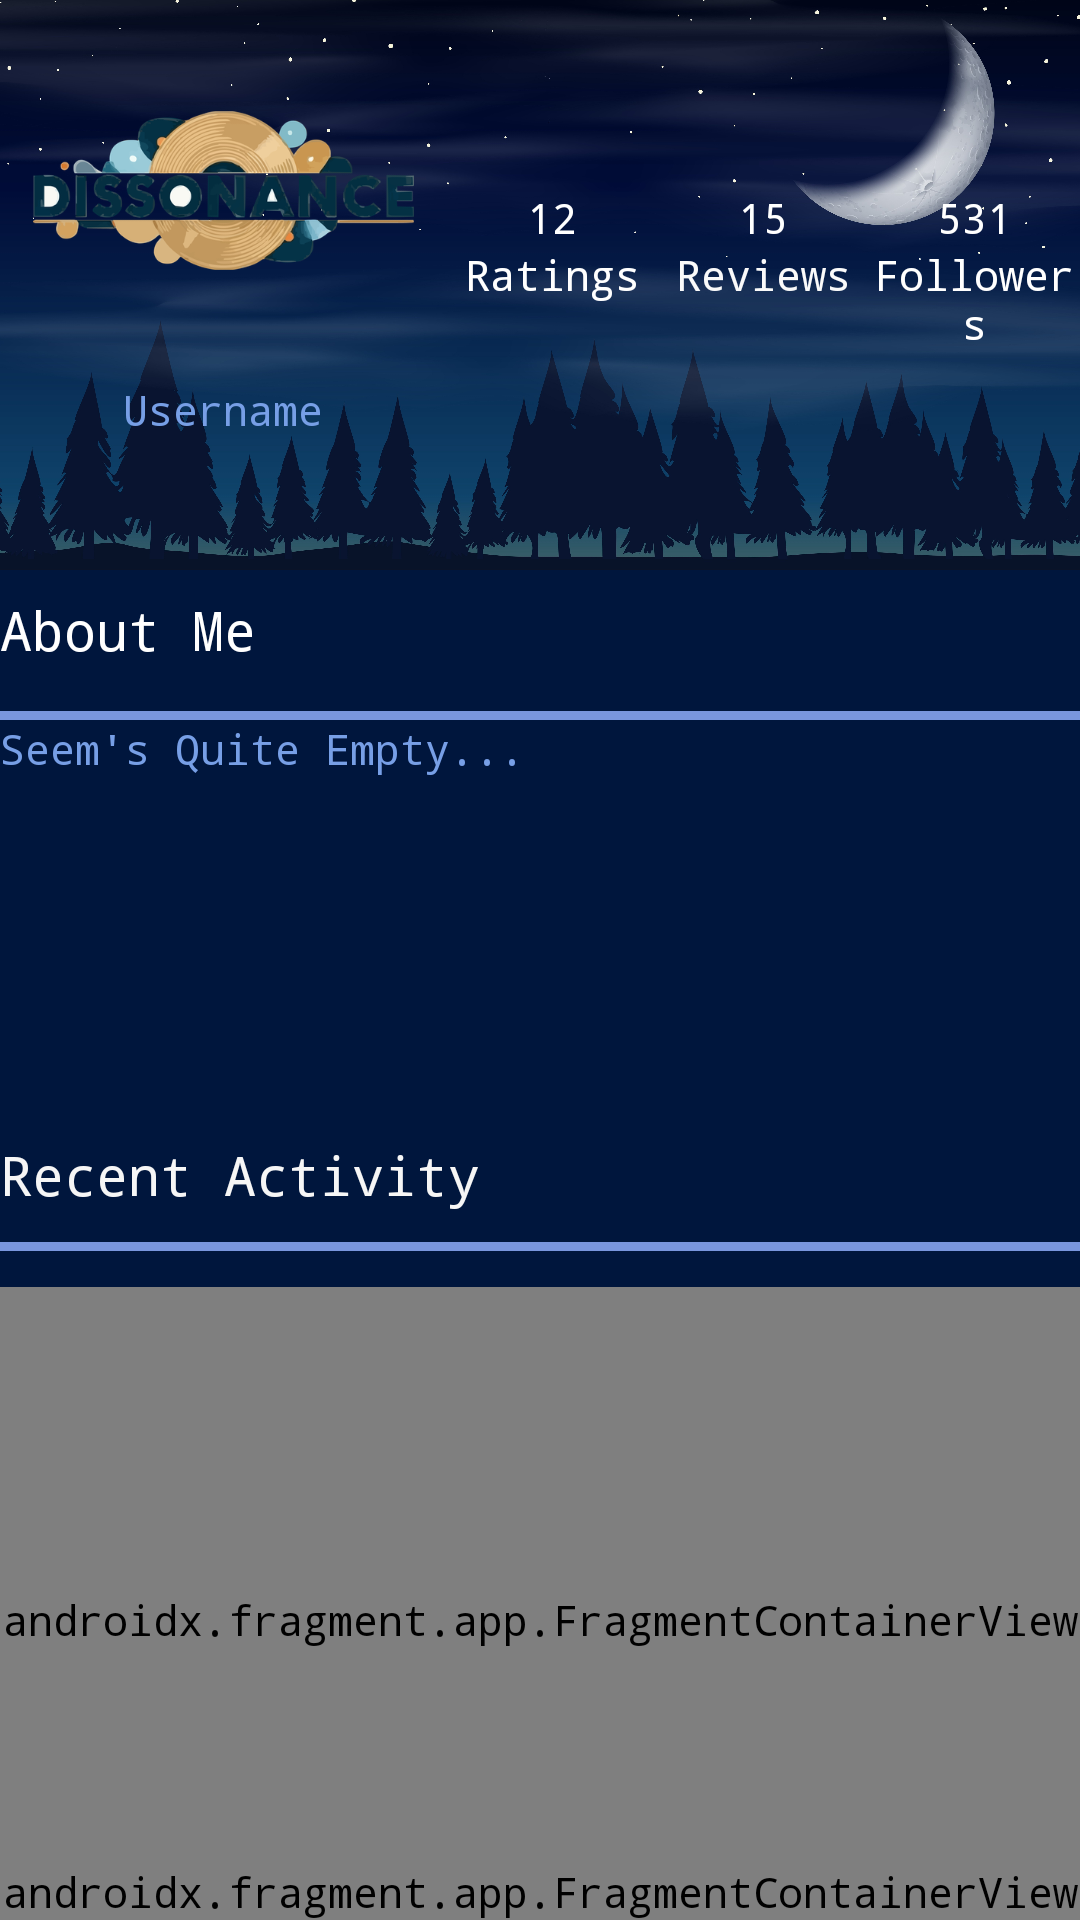

The Android layout XML behind this screen, and the referenced resources:
<!-- AndroidManifest.xml: application theme Theme.Dissonance -->
<!-- res/layout/activity_profile.xml -->
<?xml version="1.0" encoding="utf-8"?>
<androidx.constraintlayout.widget.ConstraintLayout xmlns:android="http://schemas.android.com/apk/res/android"
    xmlns:app="http://schemas.android.com/apk/res-auto"
    xmlns:tools="http://schemas.android.com/tools"
    android:layout_width="match_parent"
    android:layout_height="match_parent">

    <FrameLayout
        android:layout_width="match_parent"
        android:layout_height="match_parent">

        <ImageView
            android:id="@+id/imageView2"
            android:layout_width="wrap_content"
            android:layout_height="190dp"
            android:scaleType="centerCrop"
            app:srcCompat="@drawable/banner_crescent" />
    </FrameLayout>

    <LinearLayout
        android:id="@+id/linearLayout2"
        android:layout_width="match_parent"
        android:layout_height="wrap_content"
        android:orientation="vertical"
        app:layout_constraintStart_toStartOf="parent"
        app:layout_constraintTop_toTopOf="parent">

        
        <LinearLayout
            android:layout_width="match_parent"
            android:layout_height="183dp"
            android:orientation="horizontal">

            <LinearLayout
                android:layout_width="149dp"
                android:layout_height="158dp"
                android:orientation="vertical">

                <ImageView
                    android:id="@+id/imageView5"
                    android:layout_width="match_parent"
                    android:layout_height="127dp"
                    android:scaleType="centerInside"
                    android:visibility="visible"
                    app:srcCompat="@drawable/logo" />

                <TextView
                    android:id="@+id/username"
                    android:layout_width="match_parent"
                    android:layout_height="49dp"
                    android:fontFamily="monospace"
                    android:gravity="center|top"
                    android:text="Username"
                    android:textColor="#779FE6" />
            </LinearLayout>

            <LinearLayout
                android:layout_width="match_parent"
                android:layout_height="match_parent"
                android:orientation="vertical">

                <LinearLayout
                    android:layout_width="match_parent"
                    android:layout_height="82dp"
                    android:orientation="horizontal">

                    <TextView
                        android:id="@+id/numberOfRatings"
                        android:layout_width="0dp"
                        android:layout_height="match_parent"
                        android:layout_weight="1"
                        android:fontFamily="monospace"
                        android:gravity="bottom|center"
                        android:text="12"
                        android:textColor="#FFFFFF" />

                    <TextView
                        android:id="@+id/numberOfReviews"
                        android:layout_width="0dp"
                        android:layout_height="match_parent"
                        android:layout_weight="1"
                        android:fontFamily="monospace"
                        android:gravity="bottom|center"
                        android:text="15"
                        android:textColor="#FFFFFF" />

                    <TextView
                        android:id="@+id/numberOfFollowers"
                        android:layout_width="0dp"
                        android:layout_height="match_parent"
                        android:layout_weight="1"
                        android:fontFamily="monospace"
                        android:gravity="bottom|center"
                        android:text="531"
                        android:textColor="#FFFFFF" />
                </LinearLayout>

                <LinearLayout
                    android:layout_width="match_parent"
                    android:layout_height="match_parent"
                    android:orientation="horizontal">

                    <TextView
                        android:id="@+id/textView5"
                        android:layout_width="0dp"
                        android:layout_height="match_parent"
                        android:layout_weight="1"
                        android:fontFamily="monospace"
                        android:gravity="center|top"
                        android:text="Ratings"
                        android:textColor="#FFFFFF" />

                    <TextView
                        android:id="@+id/textView6"
                        android:layout_width="0dp"
                        android:layout_height="match_parent"
                        android:layout_weight="1"
                        android:fontFamily="monospace"
                        android:gravity="center|top"
                        android:text="Reviews"
                        android:textColor="#FAFAFA" />

                    <TextView
                        android:id="@+id/textView7"
                        android:layout_width="0dp"
                        android:layout_height="match_parent"
                        android:layout_weight="1"
                        android:gravity="center|top"
                        android:text="Followers"
                        android:textColor="#FFFFFF" />
                </LinearLayout>
            </LinearLayout>
        </LinearLayout>

        
        <LinearLayout
            android:layout_width="match_parent"
            android:layout_height="186dp"
            android:background="#0029349B"
            android:orientation="vertical">

            <TextView
                android:id="@+id/textView11"
                android:layout_width="match_parent"
                android:layout_height="54dp"
                android:fontFamily="monospace"
                android:gravity="center|left"
                android:text="About Me"
                android:textColor="#FFFFFF"
                android:textSize="18sp" />

            <View
                android:id="@+id/view"
                android:layout_width="match_parent"
                android:layout_height="3dp"
                android:background="@color/secondary" />

            <LinearLayout
                android:layout_width="match_parent"
                android:layout_height="129dp"
                android:orientation="vertical">

                <LinearLayout
                    android:layout_width="match_parent"
                    android:layout_height="129dp"
                    android:orientation="horizontal">

                    <TextView
                        android:id="@+id/aboutMe"
                        android:layout_width="wrap_content"
                        android:layout_height="129dp"
                        android:layout_weight="1"
                        android:text="Seem's Quite Empty..."
                        android:textColor="#779FE6" />
                </LinearLayout>
            </LinearLayout>
        </LinearLayout>

        
        <LinearLayout
            android:layout_width="match_parent"
            android:layout_height="282dp"
            android:orientation="vertical">

            <TextView
                android:id="@+id/textView16"
                android:layout_width="match_parent"
                android:layout_height="45dp"
                android:fontFamily="monospace"
                android:gravity="center|left"
                android:text="Recent Activity"
                android:textColor="#F6F6F6"
                android:textSize="18sp" />

            <View
                android:id="@+id/view8"
                android:layout_width="match_parent"
                android:layout_height="3dp"
                android:background="@color/secondary" />

            <Space
                android:layout_width="match_parent"
                android:layout_height="12dp" />

            <androidx.fragment.app.FragmentContainerView
                android:id="@+id/fragmentContainerView2"
                android:name="com.dissonance.app.fragments.ReviewFragment"
                android:layout_width="match_parent"
                android:layout_height="222dp" />
        </LinearLayout>

        
        <LinearLayout
            android:layout_width="match_parent"
            android:layout_height="wrap_content"
            android:orientation="vertical">

            <LinearLayout
                android:layout_width="match_parent"
                android:layout_height="wrap_content"
                android:orientation="horizontal"
                android:layout_marginBottom="4dp">

                <Button
                    android:id="@+id/editAboutMe"
                    android:layout_width="0dp"
                    android:layout_height="wrap_content"
                    android:layout_weight="1"
                    android:background="@drawable/btn_spotify"
                    android:text="Edit About Me"
                    android:textColor="#68D96C" />

                <Button
                    android:id="@+id/editProfileBtn"
                    android:layout_width="0dp"
                    android:layout_height="wrap_content"
                    android:layout_weight="1"
                    android:background="@drawable/btn_profile"
                    android:text="Settings"
                    android:textColor="#68D96C" />
            </LinearLayout>

            <Button
                android:id="@+id/logoutButton"
                android:layout_width="match_parent"
                android:layout_height="wrap_content"
                android:layout_marginTop="4dp"
                android:background="@drawable/btn_profile"
                android:text="Log Out"
                android:textAllCaps="false"
                android:textColor="#68D96C" />
        </LinearLayout>

        
        <TextView
            android:id="@+id/locationText"
            android:layout_width="match_parent"
            android:layout_height="26dp"
            android:text="Location Not Set"
            android:textAlignment="center"
            android:textColor="#779FE6" />
    </LinearLayout>

    
    <androidx.fragment.app.FragmentContainerView
        android:id="@+id/navbar_fragment_container"
        android:name="com.dissonance.app.fragments.NavbarFragment"
        android:layout_width="match_parent"
        android:layout_height="wrap_content"
        app:layout_constraintBottom_toBottomOf="parent" />
</androidx.constraintlayout.widget.ConstraintLayout>
<!-- resources referenced by this layout -->
<resources>
  <color name="secondary">#7996DE</color>
  <!-- drawable banner_crescent: jpg bitmap (drawable, 744778 bytes) -->
  <!-- drawable btn_profile (drawable) -->
  <?xml version="1.0" encoding="utf-8"?>
  <inset xmlns:android="http://schemas.android.com/apk/res/android"
      android:insetLeft="10dp"
      android:insetRight="10dp"
      android:insetTop="10dp"
      android:insetBottom="10dp">
  
      <shape android:shape="rectangle">
          <solid android:color="@color/purple_500"/>
          <corners android:radius="10dp"/>
      </shape>
  
  </inset>
  <!-- drawable btn_spotify (drawable) -->
  <?xml version="1.0" encoding="utf-8"?>
  <inset xmlns:android="http://schemas.android.com/apk/res/android"
      android:insetLeft="10dp"
      android:insetRight="10dp"
      android:insetTop="10dp"
      android:insetBottom="10dp">
  
      <shape android:shape="rectangle">
          <solid android:color="@color/spotify"/>
          <corners android:radius="10dp"/>
      </shape>
  
  </inset>
  <!-- drawable logo: png bitmap (drawable, 96610 bytes) -->
  <style name="Theme.Dissonance" parent="Theme.Material3.Dark.NoActionBar">
          
          <item name="android:fontFamily">monospace</item>
  
          
          <item name="colorPrimary">@color/primary</item>
          <item name="colorPrimaryContainer">@color/tertiary</item>
          <item name="colorSecondary">@color/secondary</item>
  
          
          <item name="android:colorBackground">@color/background</item>
          <item name="colorSurface">@color/background</item>
  
          
          <item name="android:textColorPrimary">@color/text</item>
          <item name="android:textColorSecondary">@color/secondary</item>
  
          
          <item name="android:statusBarColor">@color/primary</item>
          <item name="android:navigationBarColor">@color/primary</item>
  
          
          <item name="colorButtonNormal">@color/secondary</item>
          <item name="android:colorControlHighlight">@color/ui_selection</item>
          <item name="android:colorAccent">@color/tertiary</item>
      </style>
  <color name="purple_500">#FF6200EE</color>
  <color name="spotify">#65FB81</color>
  <color name="primary">#274479</color>
  <color name="tertiary">#556B9D</color>
  <color name="background">#00163D</color>
  <color name="text">#F5F5F5</color>
  <color name="ui_selection">#4DB1F9</color>
</resources>
